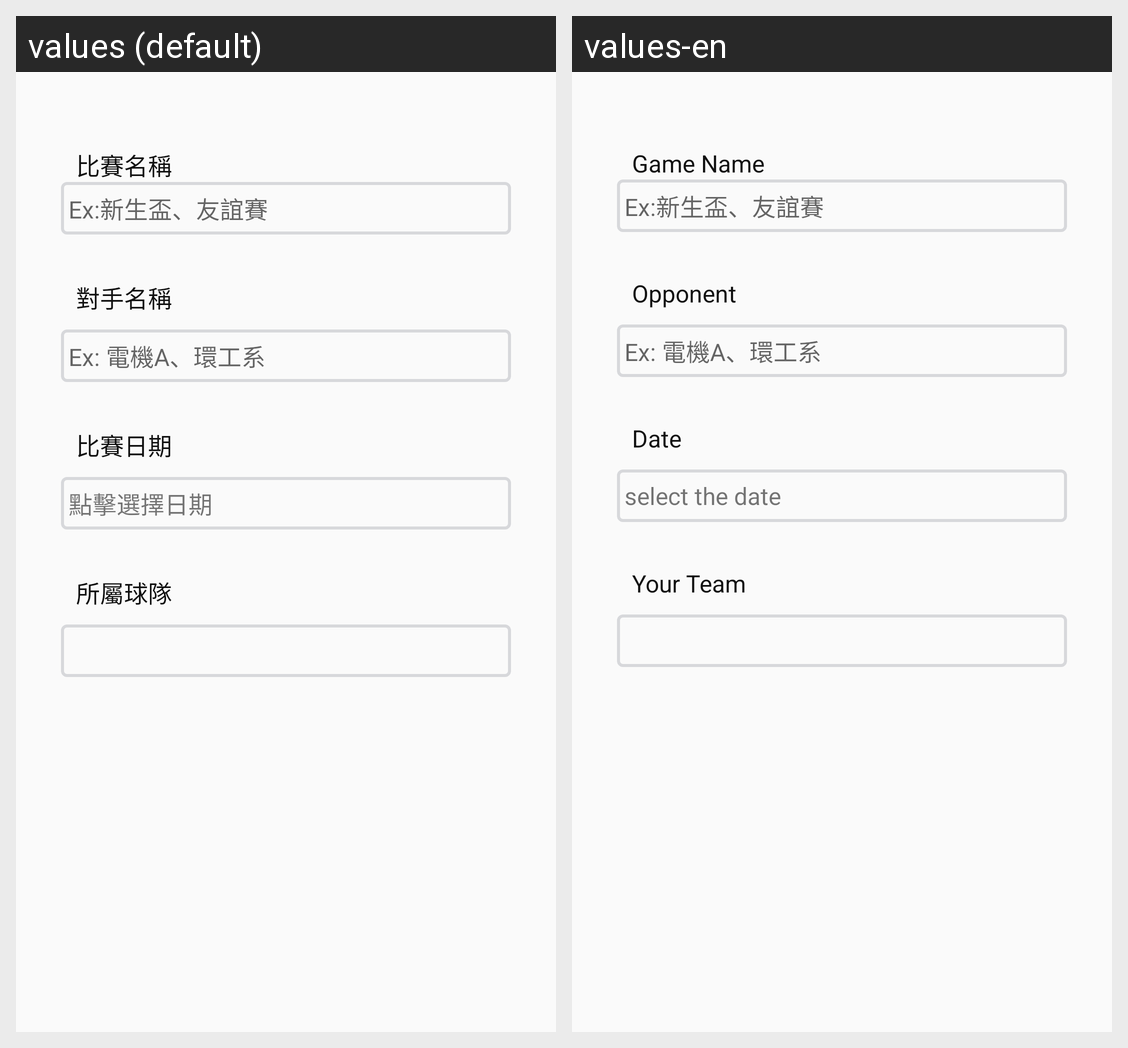

This grid shows one Android layout under two languages. Give, for every string resource on the screen, its name, the default text and each shown locale's text.
Android screen res/layout/fragment_game_name_setting.xml rendered under 2 locales, left to right: values (default), values-en. Device: Nexus 5 (rendered at 1080×1920; each locale shown at half size, 540×960, under a caption strip naming it); theme AppTheme.
Strings drawn on this screen, with the default value and each locale's value (text and hints the layout hard-codes, and strings that could not be matched under every locale, appear in the picture but are not listed):

gameTitle
  values: 比賽名稱
  values-en: Game Name

gameTitleHint
  values: Ex:新生盃、友誼賽
  values-en: Ex:新生盃、友誼賽  [not translated; the default value is used]

opponentName
  values: 對手名稱
  values-en: Opponent

opponentNameHint
  values: Ex: 電機A、環工系
  values-en: Ex: 電機A、環工系  [not translated; the default value is used]

gameDate
  values: 比賽日期
  values-en: Date

gameDateHint
  values: 點擊選擇日期
  values-en: select the date

yourTeam
  values: 所屬球隊
  values-en: Your Team
